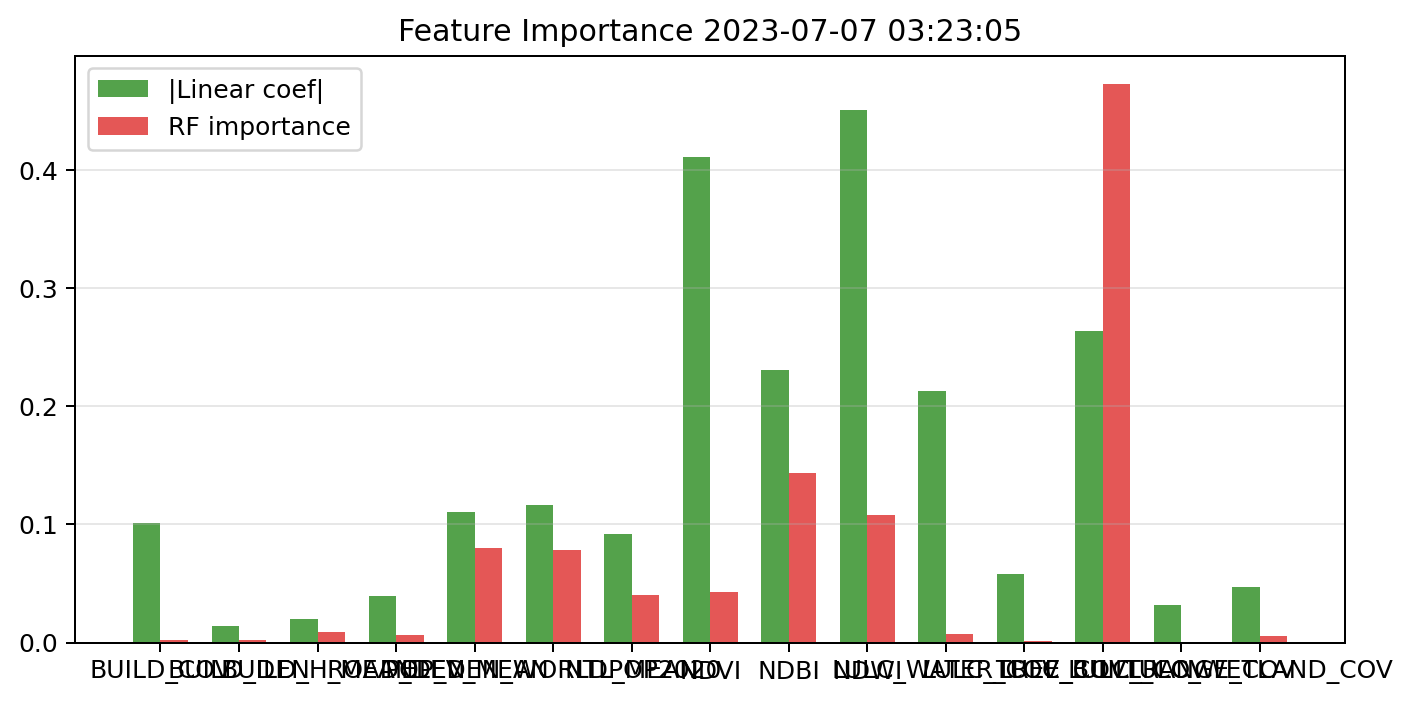

The table this chart was drawn from, first rows:
feature, linear_abs_standardized_coefficient, random_forest_importance, permutation_importance, vif
BUILD_COV, 0.1008, 0.002015, 0.0003928, 3.154
BUILD_DEN, 0.01383, 0.002274, 0.0005931, 2.257
BUILD_H_MEAN, 0.02014, 0.008475, 0.007476, 1.779
ROAD_DEN, 0.03921, 0.006338, 0.002051, 1.334
ELEV_MEAN, 0.1105, 0.07994, 0.1396, 1.983
POP_DEN_WORLDPOP2020, 0.1164, 0.07861, 0.1372, 1.918
NTL_MEAN, 0.09189, 0.04017, 0.06786, 1.883
NDVI, 0.4115, 0.0424, 0.05724, 32.2
NDBI, 0.2305, 0.144, 0.3449, 2.718
NDWI, 0.451, 0.1076, 0.1126, 34.51
LULC_WATER_COV, 0.213, 0.007575, 0.009318, 2.042
LULC_TREE_COV, 0.05794, 0.001367, 0.001621, 2.054
LULC_BUILT_COV, 0.2641, 0.4733, 0.134, 3.267
LULC_RANGE_COV, 0.03144, 0.0005796, 0.0003427, 1.018
LULC_WETLAND_COV, 0.04666, 0.005405, 0.006978, 1.097
